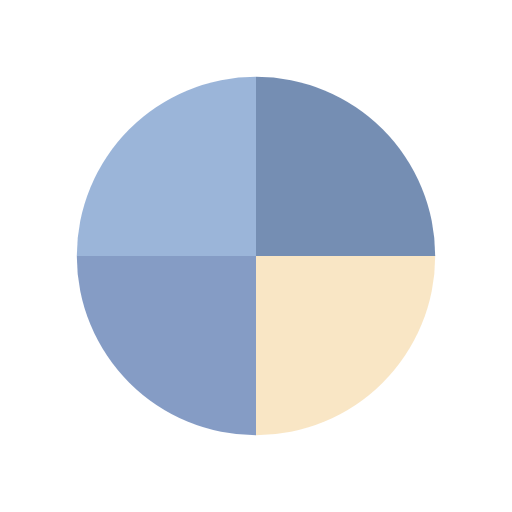
t = 0.00 s
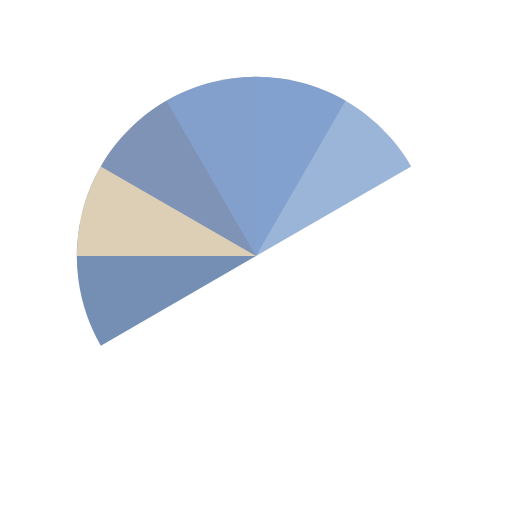
t = 0.51 s
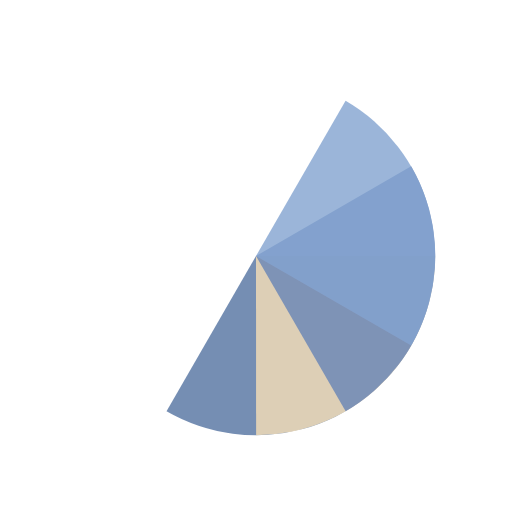
t = 1.01 s
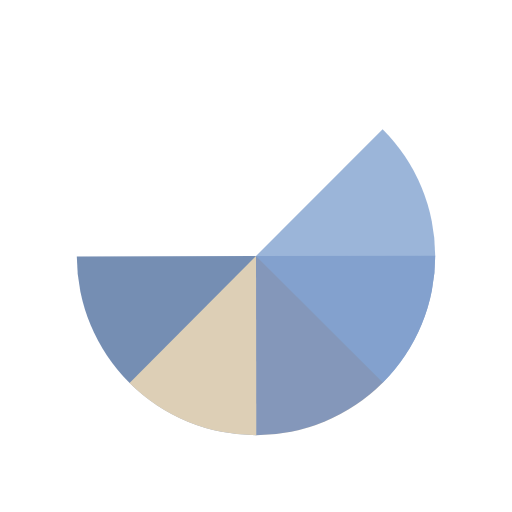
t = 1.14 s
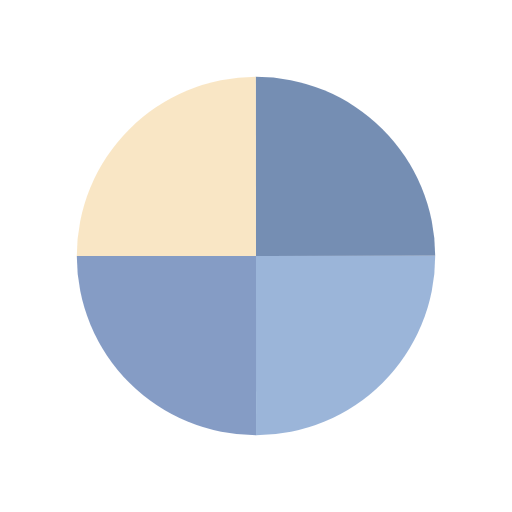
t = 1.52 s
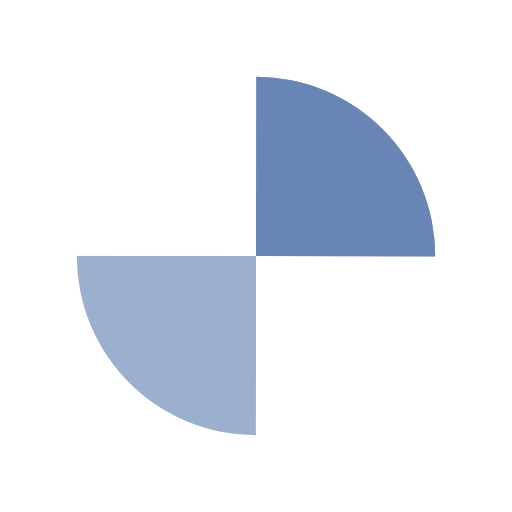
t = 2.27 s

The animated SVG that drew these frames (rendered in a browser with its animation timeline set to each time). Animation: 4 SMIL elements (animateTransform=4); one cycle of 3.03 s, repeats indefinitely.

<?xml version="1.0" encoding="utf-8"?>
<svg xmlns="http://www.w3.org/2000/svg" xmlns:xlink="http://www.w3.org/1999/xlink" style="margin: auto; background: none; display: block; shape-rendering: auto;" width="200px" height="200px" viewBox="0 0 100 100" preserveAspectRatio="xMidYMid">
<g transform="translate(50 50)">
  <g transform="scale(0.7)">
    <g transform="translate(-50 -50)">
      <g>
        <animateTransform attributeName="transform" type="rotate" repeatCount="indefinite" values="0 50 50;360 50 50" keyTimes="0;1" dur="0.7575757575757576s"></animateTransform>
        <path fill-opacity="0.8" fill="#5272a0" d="M50 50L50 0A50 50 0 0 1 100 50Z"></path>
      </g>
      <g>
        <animateTransform attributeName="transform" type="rotate" repeatCount="indefinite" values="0 50 50;360 50 50" keyTimes="0;1" dur="1.0101010101010102s"></animateTransform>
        <path fill-opacity="0.8" fill="#f7e0b6" d="M50 50L50 0A50 50 0 0 1 100 50Z" transform="rotate(90 50 50)"></path>
      </g>
      <g>
        <animateTransform attributeName="transform" type="rotate" repeatCount="indefinite" values="0 50 50;360 50 50" keyTimes="0;1" dur="1.5151515151515151s"></animateTransform>
        <path fill-opacity="0.8" fill="#6683b7" d="M50 50L50 0A50 50 0 0 1 100 50Z" transform="rotate(180 50 50)"></path>
      </g>
      <g>
        <animateTransform attributeName="transform" type="rotate" repeatCount="indefinite" values="0 50 50;360 50 50" keyTimes="0;1" dur="3.0303030303030303s"></animateTransform>
        <path fill-opacity="0.8" fill="#82a2cf" d="M50 50L50 0A50 50 0 0 1 100 50Z" transform="rotate(270 50 50)"></path>
      </g>
    </g>
  </g>
</g>
<!-- [ldio] generated by https://loading.io/ --></svg>